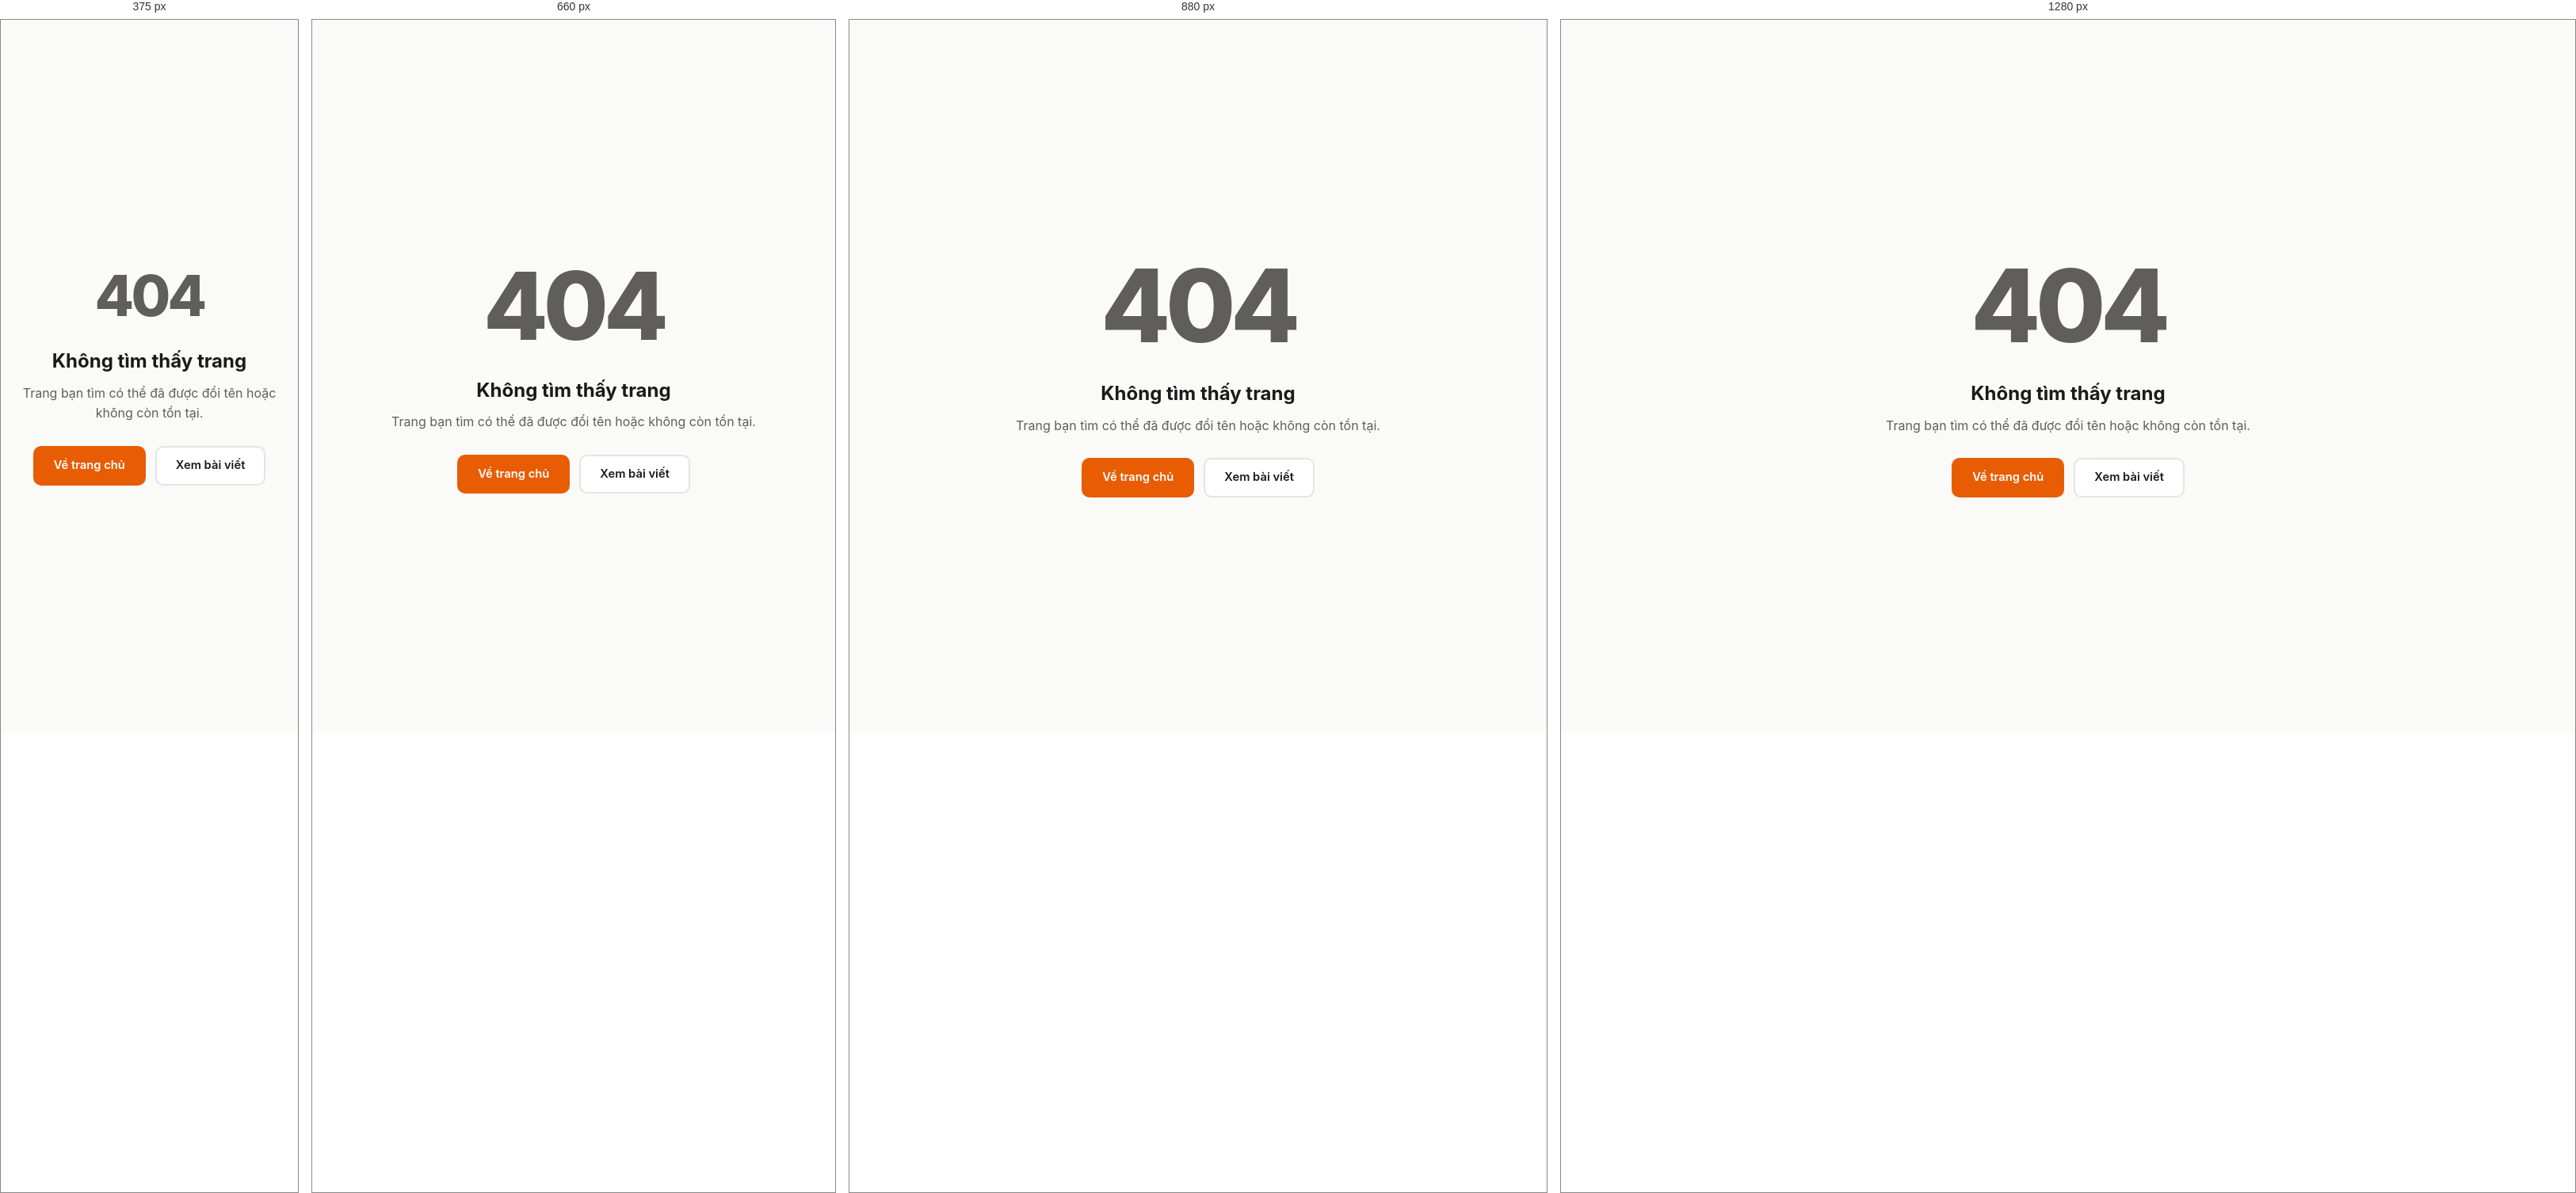
Rendered at 375 px, 660 px, 880 px and 1280 px, left to right.

<!-- file: 404.html -->
<!DOCTYPE html>
<html lang="vi" data-theme="light">
<head>
  <meta charset="UTF-8" />
  <meta name="viewport" content="width=device-width, initial-scale=1.0" />
  <title>Không tìm thấy trang — Ktap</title>
  <meta name="robots" content="noindex" />
  <!-- 404 có thể được phục vụ ở bất kỳ đường dẫn nào → dùng đường dẫn tuyệt đối -->
  <link rel="icon" type="image/svg+xml" href="/favicon.svg" />
  <script src="/assets/js/theme-init.js"></script>
  <link rel="preconnect" href="https://fonts.googleapis.com" />
  <link rel="preconnect" href="https://fonts.gstatic.com" crossorigin />
  <link href="https://fonts.googleapis.com/css2?family=Inter:wght@400;500;600;700;800&display=swap" rel="stylesheet" />
  <link rel="stylesheet" href="/assets/css/style.css" />
  <style>
    .notfound {
      min-height: 100vh;
      display: grid;
      place-items: center;
      text-align: center;
      padding: 48px 16px;
    }
    .notfound__code {
      font-size: clamp(4.5rem, 18vw, 8rem);
      font-weight: 800;
      letter-spacing: -0.05em;
      line-height: 1;
      color: var(--accent);
    }
    .notfound h1 { font-size: 1.5rem; margin: 12px 0 8px; }
    .notfound p { color: var(--text-muted); margin-bottom: 28px; }
    .notfound .hero__cta { justify-content: center; }
  </style>
</head>
<body>
  <main class="notfound">
    <div>
      <p class="notfound__code" aria-hidden="true">404</p>
      <h1>Không tìm thấy trang</h1>
      <p>Trang bạn tìm có thể đã được đổi tên hoặc không còn tồn tại.</p>
      <div class="hero__cta">
        <a class="btn btn--primary" href="/">Về trang chủ</a>
        <a class="btn btn--ghost" href="/#posts">Xem bài viết</a>
      </div>
    </div>
  </main>
</body>
</html>


/* @media block from style.css */
@media (max-width: 960px) {
  .blog-layout { grid-template-columns: minmax(0, 1fr); }
  .sidebar { position: static; display: grid; grid-template-columns: 1fr 1fr; }
  .about-inner { grid-template-columns: 1fr; gap: 32px; }
  .about-links { flex-direction: row; flex-wrap: wrap; }
  .about-links .social-link { flex: 1 1 220px; }
}

/* @media block from style.css */
@media (max-width: 760px) {
  .nav {
    display: none;
    position: fixed;
    top: var(--header-h);
    left: 0;
    right: 0;
    background: var(--bg-card);
    border-bottom: 1px solid var(--border);
    flex-direction: column;
    align-items: stretch;
    padding: 12px 16px 16px;
    gap: 2px;
    box-shadow: var(--shadow-hover);
  }
  .nav.open { display: flex; }
  .nav__link { padding: 12px 16px; }
  .nav__link--cv { margin: 6px 0 0; text-align: center; }

  .hamburger { display: flex; }
  .header__actions { margin-left: auto; }

  .hero { padding: 48px 0 40px; }
  .hero__inner { flex-direction: column-reverse; gap: 28px; text-align: center; }
  .hero__bio { max-width: 100%; margin-left: auto; margin-right: auto; }
  .hero__cta, .hero__social { justify-content: center; }
  .avatar-ring { width: 132px; height: 132px; padding: 4px; }
  .hero-stats { grid-template-columns: repeat(2, 1fr); margin-top: 36px; }
  .hero-stats__item:nth-child(3) { border-left: 0; }
  .hero-stats__item:nth-child(n+3) { border-top: 1px solid var(--border); }

  .course-list,
  .post-list { grid-template-columns: minmax(0, 1fr); }
  .sidebar { grid-template-columns: minmax(0, 1fr); }

  .featured-card { padding: 24px; }
  .post-toolbar { flex-direction: column; align-items: stretch; gap: 8px; }

  .blog-section, .courses-section, .about-section { padding: 56px 0; }
  .contact-section { padding: 56px 0 64px; }
  .contact-form { padding: 20px; }
  .form-row { grid-template-columns: 1fr; }

  .footer__inner { flex-direction: column; text-align: center; }
}

/* @media block from style.css */
@media (max-width: 480px) {
  .container { padding: 0 16px; }
  .header__inner { gap: 12px; }
  .featured-card__footer { gap: 12px; }
  .read-more { margin-left: 0; }
  .course-card { padding: 22px; }
  .hero-stats__item { padding: 14px 16px; }
  .hero-stats dd { font-size: 1.35rem; }
}

/* @media block from style.css */
@media (max-width: 800px) {
  .article-header {
    padding: 22px 0 28px;
    margin-bottom: 30px;
  }
  .post-layout {
    grid-template-columns: minmax(0, 1fr);
    gap: 0;
    padding-bottom: 44px;
  }
  .toc { display: none; }
  .article-body h2 { margin-top: 1.8em; }
}

/* @media block from style.css */
@media (max-width: 560px) {
  .breadcrumb {
    padding-top: 14px;
    font-size: 0.76rem;
    line-height: 1.5;
  }
  .article-header__tags { gap: 6px; margin-bottom: 14px; }
  .article-title {
    font-size: clamp(1.55rem, 8.4vw, 2.05rem);
    line-height: 1.18;
    margin-bottom: 16px;
  }
  .article-meta {
    gap: 8px 12px;
    font-size: 0.78rem;
  }
  .article-meta__sep { display: none; }
  .post-nav { grid-template-columns: 1fr; }
  .post-nav__item--next { text-align: left; }
  .post-nav__item { padding: 15px 16px; }
  .article-body {
    font-size: 0.98rem;
    line-height: 1.78;
  }
  .article-body h2 {
    font-size: 1.18rem;
    line-height: 1.35;
  }
  .article-body h3 {
    font-size: 1.04rem;
    line-height: 1.4;
  }
  .article-body ul,
  .article-body ol {
    margin-left: 1.15em;
  }
  .article-body blockquote {
    padding: 12px 14px 12px 16px;
  }
  .article-body pre {
    margin: 1.2em -4px;
    padding: 14px 12px;
    border-radius: 8px;
    font-size: 0.76rem;
    line-height: 1.55;
  }
  .article-body p code,
  .article-body li code {
    padding: 1px 5px;
    word-break: break-word;
  }
  .back-to-top { bottom: 16px; right: 16px; }
}